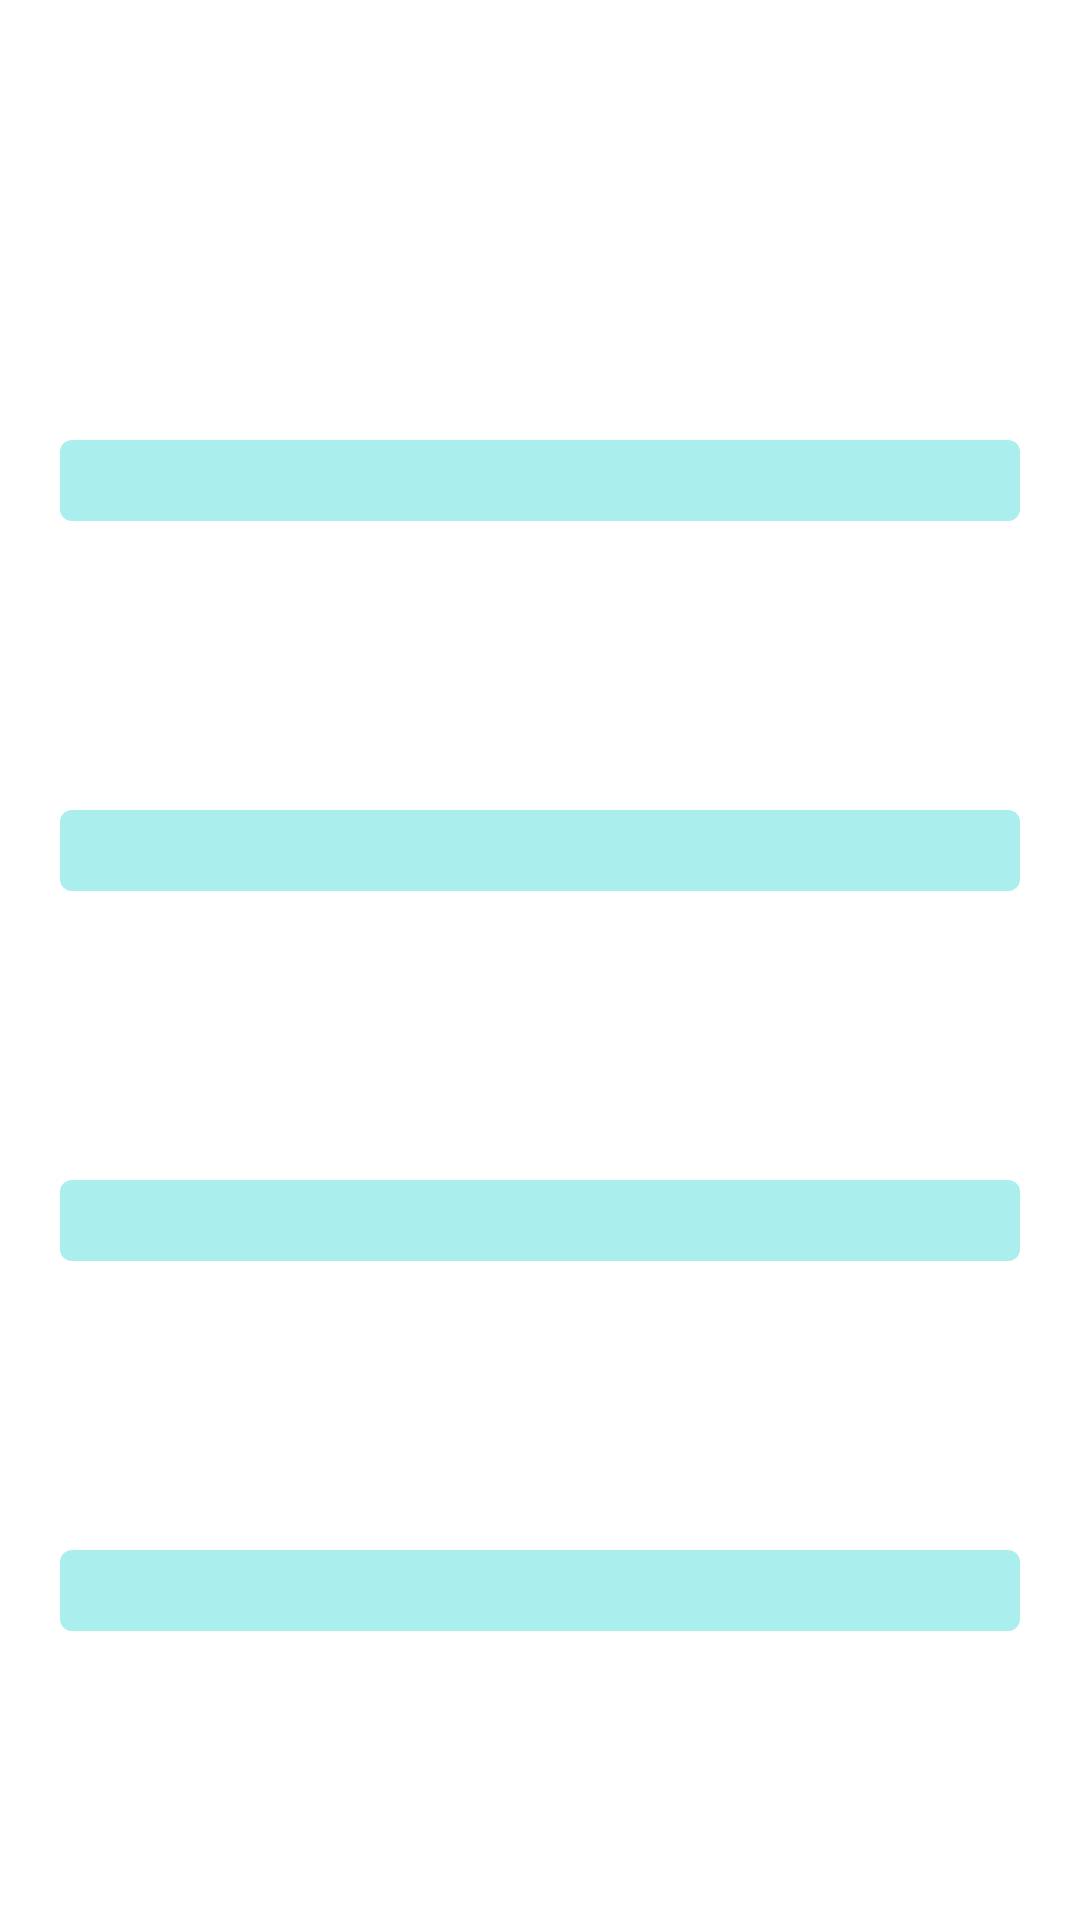

Produce the Android XML layout that renders to this screen, including the resource entries it uses.
<!-- AndroidManifest.xml: activity theme Theme.CleanEnergy.NoActionBar -->
<!-- res/layout/activity_quiz.xml -->
<?xml version="1.0" encoding="utf-8"?>
<androidx.constraintlayout.widget.ConstraintLayout
    xmlns:android="http://schemas.android.com/apk/res/android"
    xmlns:app="http://schemas.android.com/apk/res-auto"
    android:id="@+id/layoutMain"
    android:orientation="horizontal"
    android:layout_width="match_parent"
    android:layout_height="match_parent">

    <TextView
        android:id="@+id/quizText"
        app:layout_constraintTop_toTopOf="parent"
        app:layout_constraintLeft_toLeftOf="parent"
        app:layout_constraintRight_toRightOf="parent"
        android:paddingStart="10dp"
        android:paddingEnd="10dp"
        android:layout_marginTop="10dp"
        android:layout_width="wrap_content"
        android:layout_height="wrap_content"
        android:textColor="@color/black"
        android:text=" "
        android:textSize="30sp"
        />

    <TextView
        android:id="@+id/answer1"
        android:layout_width="match_parent"
        android:layout_height="wrap_content"
        app:layout_constraintTop_toBottomOf="@+id/quizText"
        app:layout_constraintBottom_toTopOf="@+id/answer2"
        app:layout_constraintLeft_toLeftOf="parent"
        app:layout_constraintRight_toRightOf="parent"
        android:textColor="@color/black"
        android:layout_marginStart="20dp"
        android:layout_marginEnd="20dp"
        android:text=" "
        android:padding="4dp"
        android:background="@drawable/background_answer"
        android:gravity="center"
        />

    <TextView
        android:id="@+id/answer2"
        app:layout_constraintTop_toBottomOf="@+id/answer1"
        app:layout_constraintBottom_toTopOf="@id/answer3"
        android:layout_width="match_parent"
        android:layout_height="wrap_content"
        app:layout_constraintLeft_toLeftOf="parent"
        app:layout_constraintRight_toRightOf="parent"
        android:textColor="@color/black"
        android:layout_marginStart="20dp"
        android:layout_marginEnd="20dp"
        android:text=" "
        android:padding="4dp"
        android:background="@drawable/background_answer"
        android:gravity="center"
        />

    <TextView
        android:id="@+id/answer3"
        app:layout_constraintTop_toBottomOf="@+id/answer2"
        app:layout_constraintBottom_toTopOf="@id/answer4"
        android:layout_width="match_parent"
        android:layout_height="wrap_content"
        app:layout_constraintLeft_toLeftOf="parent"
        app:layout_constraintRight_toRightOf="parent"
        android:textColor="@color/black"
        android:layout_marginStart="20dp"
        android:layout_marginEnd="20dp"
        android:text=" "
        android:padding="4dp"
        android:background="@drawable/background_answer"
        android:gravity="center"
        />

    <TextView
        android:id="@+id/answer4"
        app:layout_constraintTop_toBottomOf="@+id/answer3"
        app:layout_constraintBottom_toBottomOf="parent"
        android:layout_width="match_parent"
        android:layout_height="wrap_content"
        app:layout_constraintLeft_toLeftOf="parent"
        app:layout_constraintRight_toRightOf="parent"
        android:textColor="@color/black"
        android:layout_marginStart="20dp"
        android:layout_marginEnd="20dp"
        android:text=" "
        android:padding="4dp"
        android:background="@drawable/background_answer"
        android:gravity="center"
        />

</androidx.constraintlayout.widget.ConstraintLayout>
<!-- resources referenced by this layout -->
<resources>
  <!-- drawable background_answer (drawable) -->
  <?xml version="1.0" encoding="utf-8"?>
  <shape xmlns:android="http://schemas.android.com/apk/res/android">
      <corners android:radius="4dp"/>
          <solid android:color="#aaeeee" />
      </shape>
  <style name="Theme.CleanEnergy.NoActionBar">
          <item name="windowActionBar">false</item>
          <item name="windowNoTitle">true</item>
      </style>
  <!-- not gathered from this repository: default colours our renderer supplied (Android Studio template values) -->
  <color name="black">#FF000000</color>
</resources>
